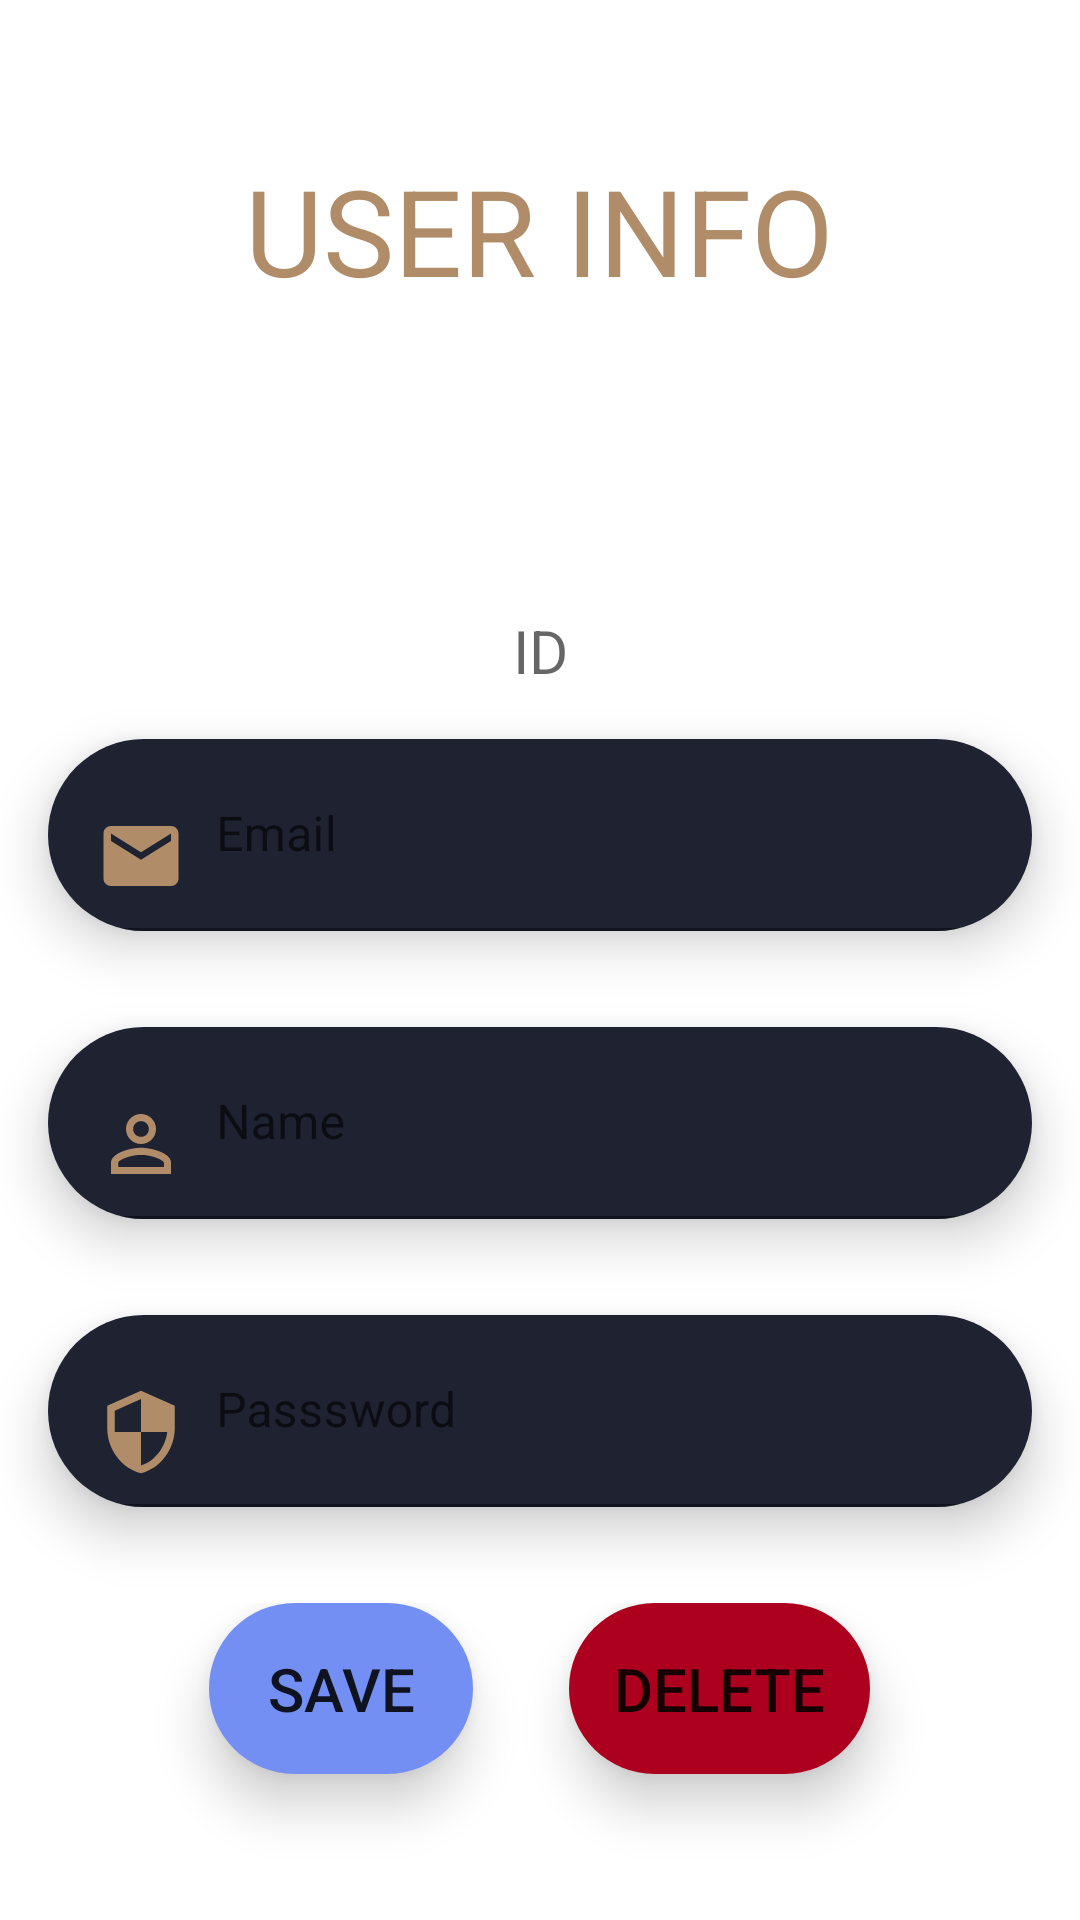

Here is an Android app screen rendered from its layout file. Give the layout XML and the strings, colors and styles it references.
<!-- AndroidManifest.xml: fallback theme Theme.MaterialComponents.DayNight.NoActionBar -->
<!-- res/layout/activity_user_info.xml -->
<?xml version="1.0" encoding="utf-8"?>
<ScrollView android:layout_width="fill_parent" android:layout_height="wrap_content"
  xmlns:android="http://schemas.android.com/apk/res/android" xmlns:app="http://schemas.android.com/apk/res-auto">
    <FrameLayout android:layout_width="fill_parent" android:layout_height="fill_parent">
        <ImageView android:layout_width="fill_parent" android:layout_height="fill_parent" android:src="@drawable/back" android:scaleType="centerCrop" />
        <LinearLayout android:orientation="vertical" android:layout_width="fill_parent" android:layout_height="fill_parent">
            <TextView android:textSize="40.0sp" android:textColor="@color/photocolor" android:layout_gravity="center|top" android:layout_width="wrap_content" android:layout_height="wrap_content" android:layout_marginTop="50.0dip" android:text="USER INFO" />
            <ImageView android:layout_gravity="center" android:layout_width="100.0dip" android:layout_height="100.0dip" android:src="@drawable/ic_baseline_person_pin_24" android:scaleType="centerCrop" />
            <FrameLayout android:layout_width="fill_parent" android:layout_height="wrap_content">
                <LinearLayout android:layout_gravity="center" android:orientation="vertical" android:layout_width="fill_parent" android:layout_height="wrap_content">
                    <LinearLayout android:gravity="center" android:orientation="horizontal" android:layout_width="fill_parent" android:layout_height="wrap_content">
                        <TextView android:textSize="20.0sp" android:gravity="center" android:id="@+id/idUserInfo" android:layout_width="wrap_content" android:layout_height="wrap_content" android:hint="ID" android:inputType="numberDecimal" />
                    </LinearLayout>
                    <androidx.cardview.widget.CardView android:layout_gravity="center" android:background="@color/blue" android:layout_width="fill_parent" android:layout_height="wrap_content" android:layout_margin="16.0dip" android:layout_marginTop="3.0dip" card_view:cardCornerRadius="50.0dip" card_view:cardElevation="10.0dip" xmlns:card_view="http://schemas.android.com/apk/res-auto">
                        <com.google.android.material.textfield.TextInputLayout android:layout_width="fill_parent" android:layout_height="wrap_content">
                            <EditText android:textSize="16.0sp" android:textColor="@color/white" android:id="@+id/emailUserInfo" android:background="@color/blue" android:paddingLeft="15.0dip" android:layout_width="fill_parent" android:layout_height="wrap_content" android:hint="Email" android:drawableLeft="@drawable/ic_baseline_email_24" android:drawablePadding="10.0dip" />
                        </com.google.android.material.textfield.TextInputLayout>
                    </androidx.cardview.widget.CardView>
                    <androidx.cardview.widget.CardView android:layout_gravity="center" android:background="@color/blue" android:layout_width="fill_parent" android:layout_height="wrap_content" android:layout_margin="16.0dip" android:layout_marginTop="3.0dip" card_view:cardCornerRadius="50.0dip" card_view:cardElevation="10.0dip" xmlns:card_view="http://schemas.android.com/apk/res-auto">
                        <com.google.android.material.textfield.TextInputLayout android:layout_width="fill_parent" android:layout_height="wrap_content">
                            <EditText android:textSize="16.0sp" android:textColor="@color/white" android:id="@+id/nameUserInfo" android:background="@color/blue" android:paddingLeft="15.0dip" android:layout_width="fill_parent" android:layout_height="wrap_content" android:hint="Name" android:drawableLeft="@drawable/ic_baseline_person_outline_24" android:drawablePadding="10.0dip" />
                        </com.google.android.material.textfield.TextInputLayout>
                    </androidx.cardview.widget.CardView>
                    <androidx.cardview.widget.CardView android:layout_gravity="center" android:background="@color/blue" android:layout_width="fill_parent" android:layout_height="wrap_content" android:layout_margin="16.0dip" android:layout_marginTop="3.0dip" card_view:cardCornerRadius="50.0dip" card_view:cardElevation="10.0dip" xmlns:card_view="http://schemas.android.com/apk/res-auto">
                        <com.google.android.material.textfield.TextInputLayout android:layout_width="fill_parent" android:layout_height="wrap_content">
                            <EditText android:textSize="16.0sp" android:textColor="@color/white" android:id="@+id/passwordUserInfo" android:background="@color/blue" android:layout_width="fill_parent" android:layout_height="wrap_content" android:hint="Passsword" android:drawableLeft="@drawable/ic_baseline_security_24" android:drawablePadding="10.0dip" />
                        </com.google.android.material.textfield.TextInputLayout>
                    </androidx.cardview.widget.CardView>
                    <LinearLayout android:gravity="center" android:orientation="horizontal" android:layout_width="fill_parent" android:layout_height="wrap_content" android:layout_margin="16.0dip">
                        <androidx.cardview.widget.CardView android:layout_gravity="left" android:background="@color/photocolor" android:layout_width="wrap_content" android:layout_height="wrap_content" android:layout_margin="16.0dip" android:layout_marginTop="3.0dip" card_view:cardCornerRadius="50.0dip" card_view:cardElevation="10.0dip" xmlns:card_view="http://schemas.android.com/apk/res-auto">
                            <androidx.appcompat.widget.AppCompatButton android:textSize="20.0sp" android:gravity="center" android:layout_gravity="center" android:id="@+id/btnSaveUserInfo" android:background="@color/bluelight" android:padding="15.0dip" android:layout_width="fill_parent" android:layout_height="fill_parent" android:text="Save" />
                        </androidx.cardview.widget.CardView>
                        <androidx.cardview.widget.CardView android:layout_gravity="right" android:background="@color/reed" android:layout_width="wrap_content" android:layout_height="wrap_content" android:layout_margin="16.0dip" android:layout_marginTop="3.0dip" card_view:cardCornerRadius="50.0dip" card_view:cardElevation="10.0dip" xmlns:card_view="http://schemas.android.com/apk/res-auto">
                            <androidx.appcompat.widget.AppCompatButton android:textSize="20.0sp" android:gravity="center" android:layout_gravity="center" android:id="@+id/btnDeleteUserInfo" android:background="@color/reed" android:padding="15.0dip" android:layout_width="wrap_content" android:layout_height="wrap_content" android:text="Delete" />
                        </androidx.cardview.widget.CardView>
                    </LinearLayout>
                </LinearLayout>
            </FrameLayout>
        </LinearLayout>
    </FrameLayout>
</ScrollView>
<!-- resources referenced by this layout -->
<resources>
  <color name="blue">#ff1e2231</color>
  <color name="bluelight">#ff748ff4</color>
  <color name="photocolor">#ffb08d68</color>
  <color name="reed">#ffad001f</color>
  <color name="white">#ffffffff</color>
  <!-- drawable ic_baseline_email_24 (drawable) -->
  <?xml version="1.0" encoding="utf-8"?>
  <vector android:tint="@color/photocolor" android:height="30.0dip" android:width="30.0dip" android:viewportWidth="24.0" android:viewportHeight="24.0"
    xmlns:android="http://schemas.android.com/apk/res/android">
      <path android:fillColor="@android:color/white" android:pathData="M20,4L4,4c-1.1,0 -1.99,0.9 -1.99,2L2,18c0,1.1 0.9,2 2,2h16c1.1,0 2,-0.9 2,-2L22,6c0,-1.1 -0.9,-2 -2,-2zM20,8l-8,5 -8,-5L4,6l8,5 8,-5v2z" />
  </vector>
  <!-- drawable ic_baseline_person_outline_24 (drawable) -->
  <?xml version="1.0" encoding="utf-8"?>
  <vector android:tint="@color/photocolor" android:height="30.0dip" android:width="30.0dip" android:viewportWidth="24.0" android:viewportHeight="24.0"
    xmlns:android="http://schemas.android.com/apk/res/android">
      <path android:fillColor="@android:color/white" android:pathData="M12,5.9c1.16,0 2.1,0.94 2.1,2.1s-0.94,2.1 -2.1,2.1S9.9,9.16 9.9,8s0.94,-2.1 2.1,-2.1m0,9c2.97,0 6.1,1.46 6.1,2.1v1.1L5.9,18.1L5.9,17c0,-0.64 3.13,-2.1 6.1,-2.1M12,4C9.79,4 8,5.79 8,8s1.79,4 4,4 4,-1.79 4,-4 -1.79,-4 -4,-4zM12,13c-2.67,0 -8,1.34 -8,4v3h16v-3c0,-2.66 -5.33,-4 -8,-4z" />
  </vector>
  <!-- drawable ic_baseline_person_pin_24 (drawable) -->
  <?xml version="1.0" encoding="utf-8"?>
  <vector android:tint="@color/white" android:height="100.0dip" android:width="100.0dip" android:viewportWidth="24.0" android:viewportHeight="24.0"
    xmlns:android="http://schemas.android.com/apk/res/android">
      <path android:fillColor="@android:color/white" android:pathData="M12,2c-4.97,0 -9,4.03 -9,9 0,4.17 2.84,7.67 6.69,8.69L12,22l2.31,-2.31C18.16,18.67 21,15.17 21,11c0,-4.97 -4.03,-9 -9,-9zM12,4c1.66,0 3,1.34 3,3s-1.34,3 -3,3 -3,-1.34 -3,-3 1.34,-3 3,-3zM12,18.3c-2.5,0 -4.71,-1.28 -6,-3.22 0.03,-1.99 4,-3.08 6,-3.08 1.99,0 5.97,1.09 6,3.08 -1.29,1.94 -3.5,3.22 -6,3.22z" />
  </vector>
  <!-- drawable ic_baseline_security_24 (drawable) -->
  <?xml version="1.0" encoding="utf-8"?>
  <vector android:tint="@color/photocolor" android:height="30.0dip" android:width="30.0dip" android:viewportWidth="24.0" android:viewportHeight="24.0"
    xmlns:android="http://schemas.android.com/apk/res/android">
      <path android:fillColor="@android:color/white" android:pathData="M12,1L3,5v6c0,5.55 3.84,10.74 9,12 5.16,-1.26 9,-6.45 9,-12L21,5l-9,-4zM12,11.99h7c-0.53,4.12 -3.28,7.79 -7,8.94L12,12L5,12L5,6.3l7,-3.11v8.8z" />
  </vector>
</resources>
